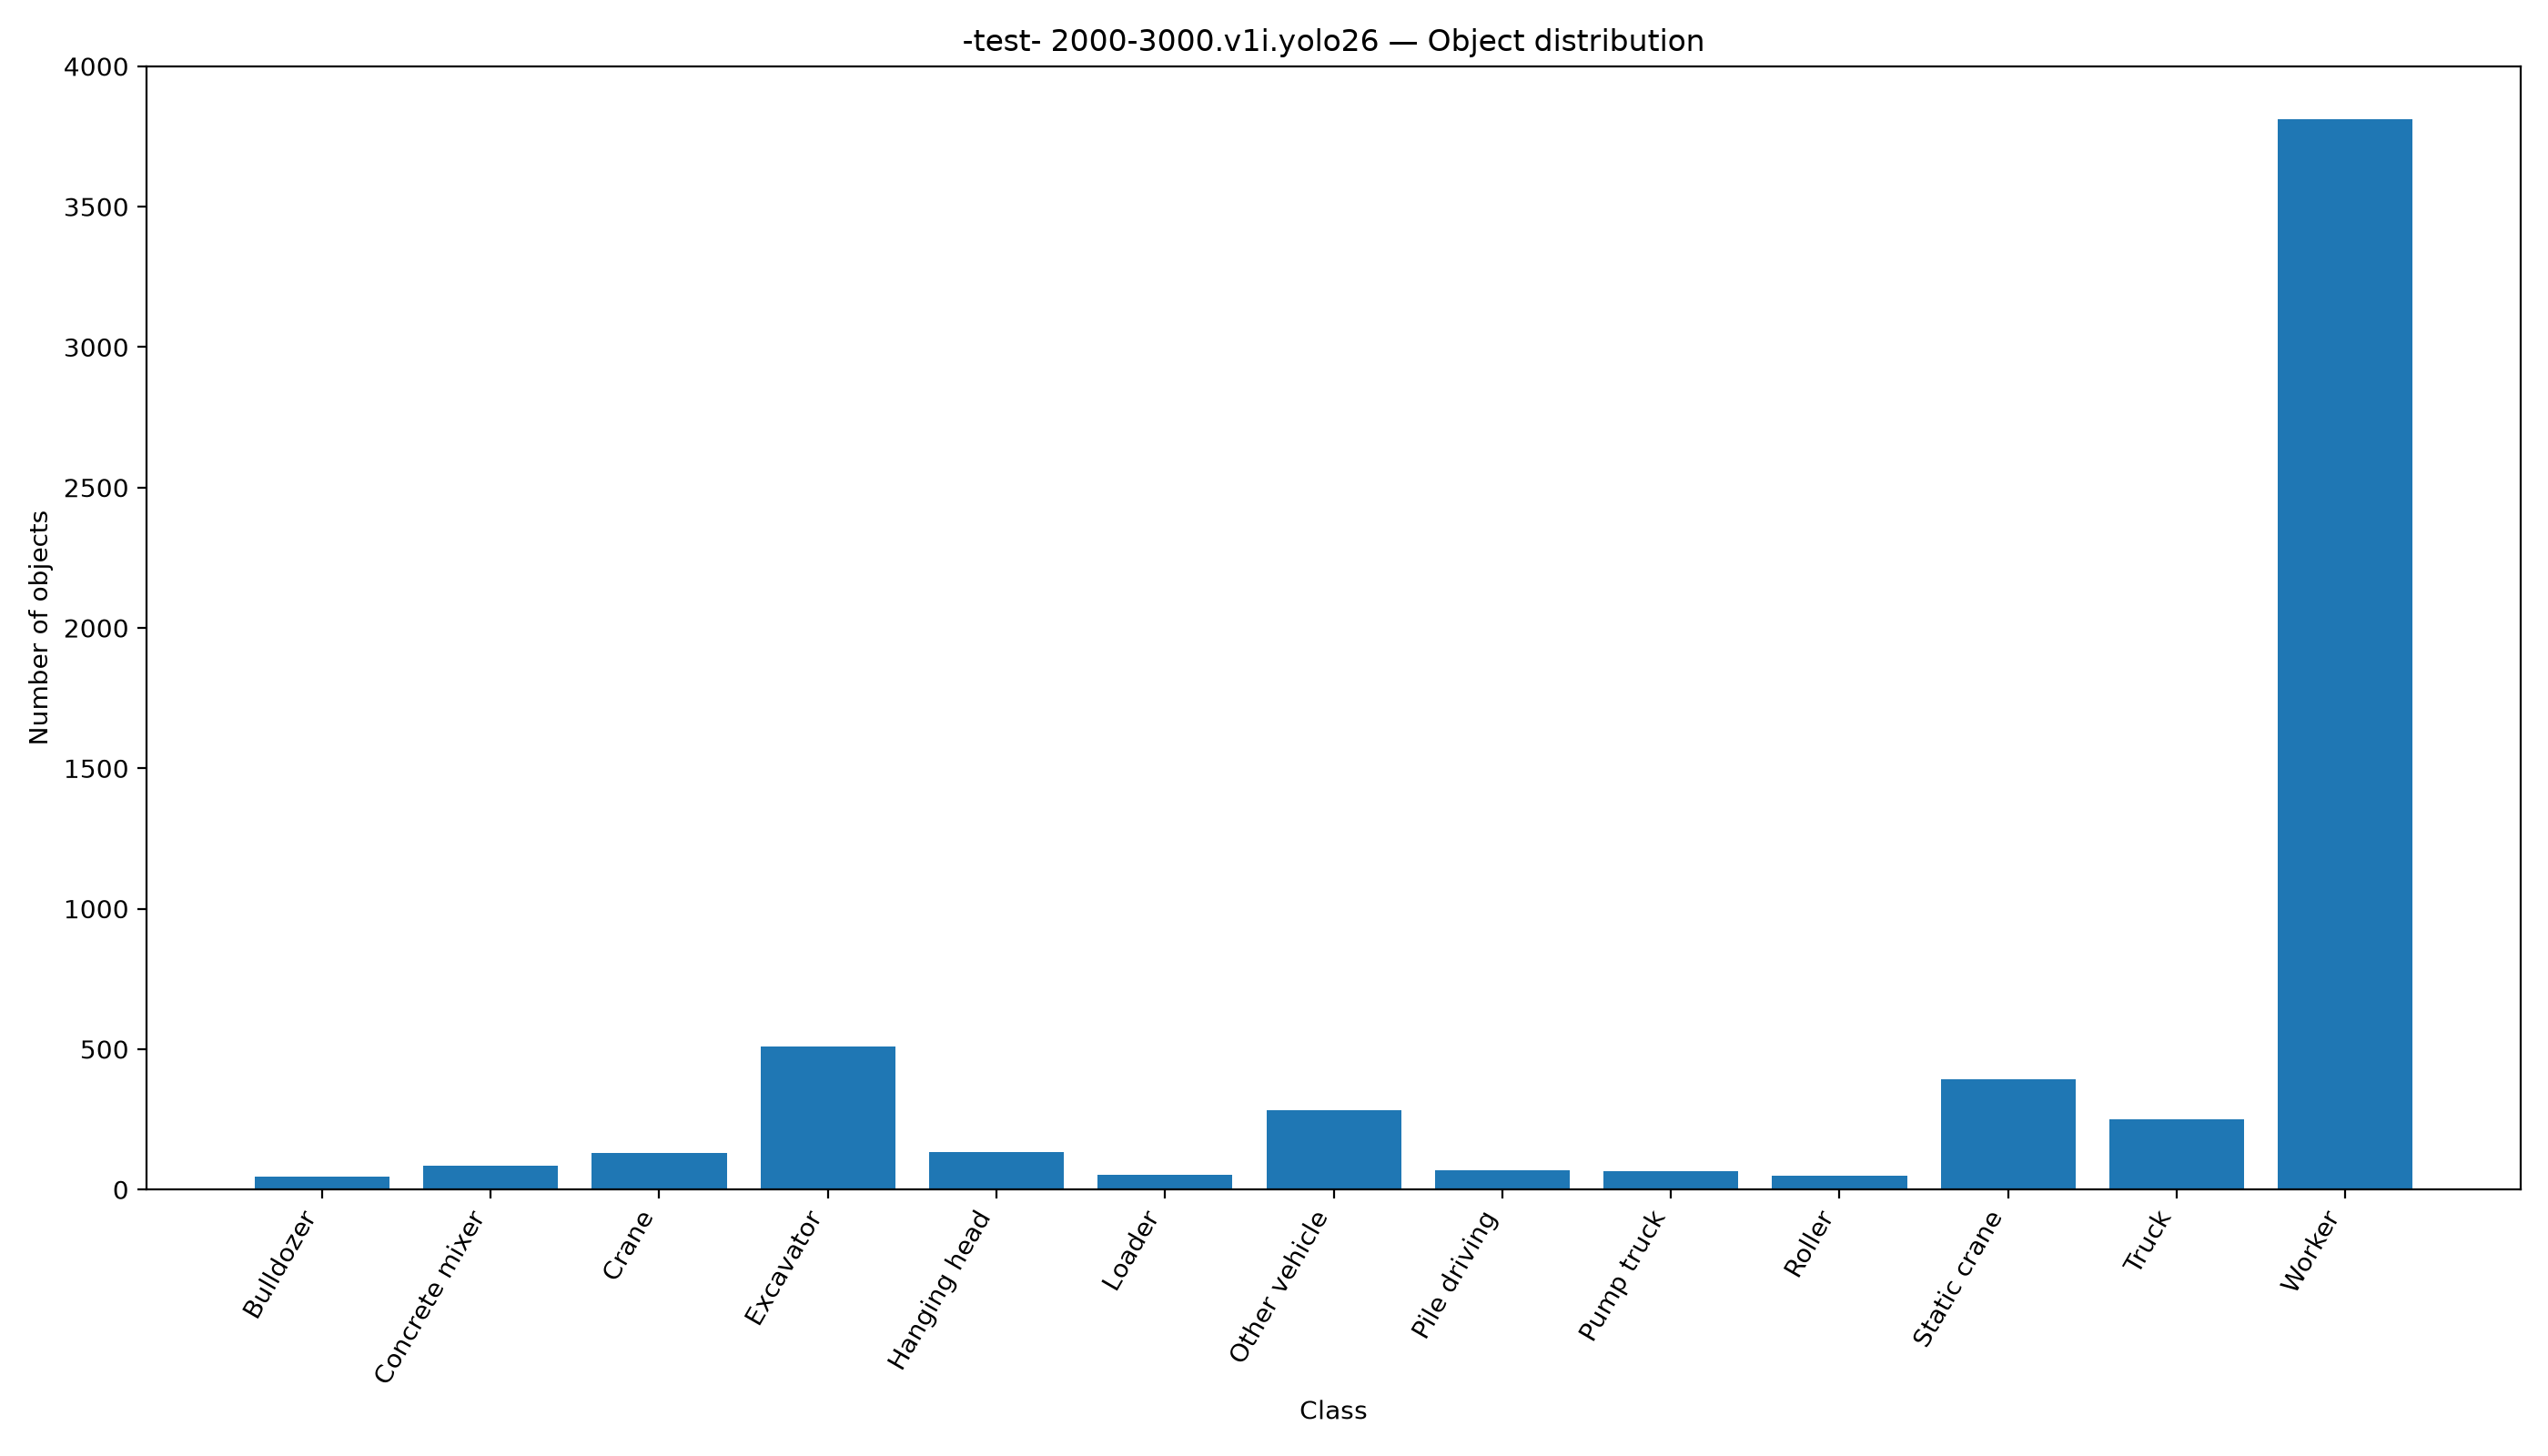

Values plotted in this chart, from the file beside it:
class_id, class_name, objects, object_percentage, images, image_percentage
0, Bulldozer, 46, 0.783, 44, 4.404
1, Concrete mixer, 85, 1.447, 65, 6.507
2, Crane, 131, 2.23, 110, 11.01
3, Excavator, 510, 8.681, 369, 36.94
4, Hanging head, 134, 2.281, 103, 10.31
5, Loader, 53, 0.9021, 49, 4.905
6, Other vehicle, 281, 4.783, 136, 13.61
7, Pile driving, 68, 1.157, 42, 4.204
8, Pump truck, 65, 1.106, 61, 6.106
9, Roller, 48, 0.817, 44, 4.404
10, Static crane, 393, 6.689, 204, 20.42
11, Truck, 251, 4.272, 152, 15.22
12, Worker, 3810, 64.85, 800, 80.08
